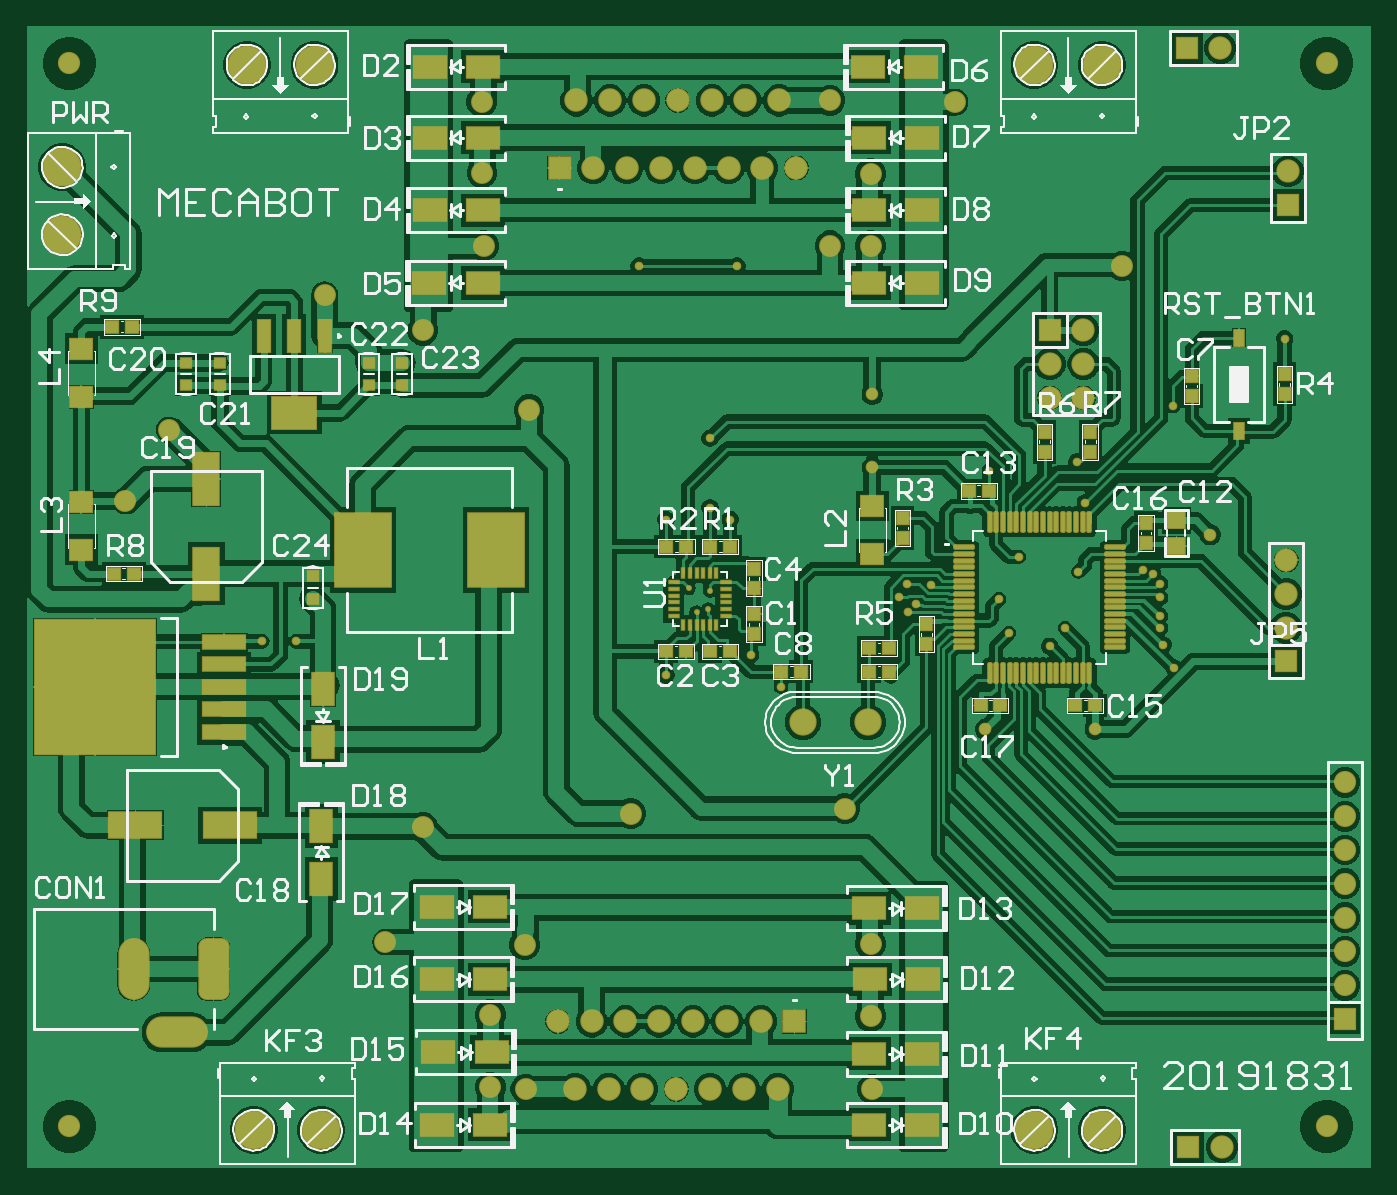
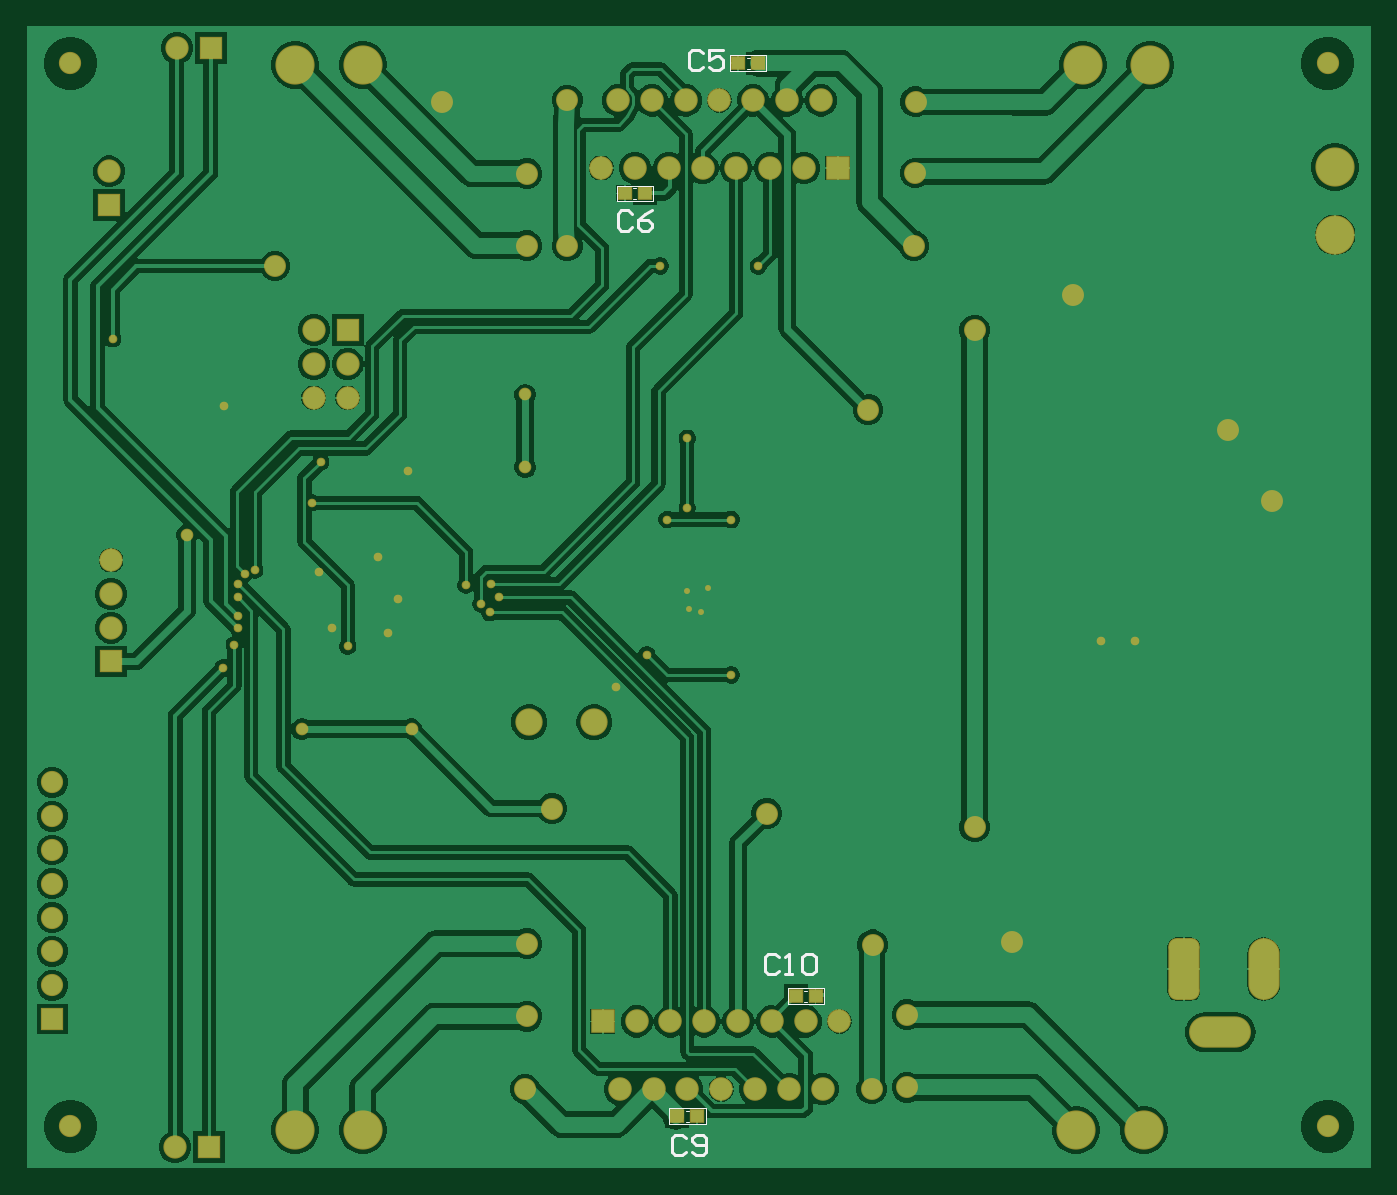
Circuit board: 9 layer files. Board 101.0 x 85.9 mm.
- bottom_copper: Mecabot_PCB.GBL (66298 bytes)
- bottom_silk: Mecabot_PCB.GBO (2291 bytes)
- paste: Mecabot_PCB.GBP (492 bytes)
- bottom_mask: Mecabot_PCB.GBS (4753 bytes)
- outline: Mecabot_PCB.GKO (287 bytes)
- top_copper: Mecabot_PCB.GTL (108205 bytes)
- top_silk: Mecabot_PCB.GTO (51879 bytes)
- paste: Mecabot_PCB.GTP (5822 bytes)
- top_mask: Mecabot_PCB.GTS (10080 bytes)

=== bottom_copper: Mecabot_PCB.GBL (66298 bytes, source omitted) ===
=== bottom_silk: Mecabot_PCB.GBO ===
G04*
G04 #@! TF.GenerationSoftware,Altium Limited,Altium Designer,24.1.2 (44)*
G04*
G04 Layer_Color=32896*
%FSLAX44Y44*%
%MOMM*%
G71*
G04*
G04 #@! TF.SameCoordinates,3D4D6B29-C5DB-4252-9A0B-4BD64E52DF01*
G04*
G04*
G04 #@! TF.FilePolarity,Positive*
G04*
G01*
G75*
%ADD14C,0.2540*%
%ADD15C,0.1016*%
D14*
X446917Y160638D02*
X449456Y163178D01*
X454535D01*
X457074Y160638D01*
Y150482D01*
X454535Y147942D01*
X449456D01*
X446917Y150482D01*
X441839Y147942D02*
X436760D01*
X439300D01*
Y163178D01*
X441839Y160638D01*
X429143D02*
X426604Y163178D01*
X421525D01*
X418986Y160638D01*
Y150482D01*
X421525Y147942D01*
X426604D01*
X429143Y150482D01*
Y160638D01*
X516769Y24748D02*
X519308Y27287D01*
X524387D01*
X526926Y24748D01*
Y14592D01*
X524387Y12053D01*
X519308D01*
X516769Y14592D01*
X511691D02*
X509152Y12053D01*
X504073D01*
X501534Y14592D01*
Y24748D01*
X504073Y27287D01*
X509152D01*
X511691Y24748D01*
Y22209D01*
X509152Y19670D01*
X501534D01*
X557409Y719438D02*
X559948Y721977D01*
X565027D01*
X567566Y719438D01*
Y709282D01*
X565027Y706742D01*
X559948D01*
X557409Y709282D01*
X542174Y721977D02*
X547253Y719438D01*
X552331Y714360D01*
Y709282D01*
X549792Y706742D01*
X544713D01*
X542174Y709282D01*
Y711821D01*
X544713Y714360D01*
X552331D01*
X504069Y840088D02*
X506608Y842627D01*
X511687D01*
X514226Y840088D01*
Y829932D01*
X511687Y827393D01*
X506608D01*
X504069Y829932D01*
X488834Y842627D02*
X498991D01*
Y835010D01*
X493913Y837549D01*
X491373D01*
X488834Y835010D01*
Y829932D01*
X491373Y827393D01*
X496452D01*
X498991Y829932D01*
D15*
X440062Y125588D02*
Y137272D01*
X412884Y125588D02*
X440062D01*
X412884D02*
Y137272D01*
X440062D01*
X425584Y135494D02*
X427616D01*
X425584Y127366D02*
X427616D01*
X468764Y836534D02*
X470796D01*
X468764Y828406D02*
X470796D01*
X456318Y826628D02*
X483496D01*
Y838312D01*
X456318D02*
X483496D01*
X456318Y826628D02*
Y838312D01*
X514484Y37196D02*
X516516D01*
X514484Y45324D02*
X516516D01*
X501784Y47102D02*
X528962D01*
X501784Y35418D02*
Y47102D01*
Y35418D02*
X528962D01*
Y47102D01*
X553974Y738744D02*
X556006D01*
X553974Y730616D02*
X556006D01*
X541528Y728838D02*
X568706D01*
Y740522D01*
X541528D02*
X568706D01*
X541528Y728838D02*
Y740522D01*
M02*

=== paste: Mecabot_PCB.GBP ===
G04*
G04 #@! TF.GenerationSoftware,Altium Limited,Altium Designer,24.1.2 (44)*
G04*
G04 Layer_Color=128*
%FSLAX44Y44*%
%MOMM*%
G71*
G04*
G04 #@! TF.SameCoordinates,3D4D6B29-C5DB-4252-9A0B-4BD64E52DF01*
G04*
G04*
G04 #@! TF.FilePolarity,Positive*
G04*
G01*
G75*
%ADD21R,1.0000X0.9500*%
D21*
X434100Y131430D02*
D03*
X419100D02*
D03*
X477280Y832470D02*
D03*
X462280D02*
D03*
X508000Y41260D02*
D03*
X523000D02*
D03*
X562490Y734680D02*
D03*
X547490D02*
D03*
M02*

=== bottom_mask: Mecabot_PCB.GBS ===
G04*
G04 #@! TF.GenerationSoftware,Altium Limited,Altium Designer,24.1.2 (44)*
G04*
G04 Layer_Color=16711935*
%FSLAX44Y44*%
%MOMM*%
G71*
G04*
G04 #@! TF.SameCoordinates,3D4D6B29-C5DB-4252-9A0B-4BD64E52DF01*
G04*
G04*
G04 #@! TF.FilePolarity,Negative*
G04*
G01*
G75*
%ADD40R,1.1524X1.1024*%
%ADD55C,1.7500*%
%ADD56R,1.7500X1.7500*%
%ADD57C,2.9440*%
%ADD58C,1.6740*%
%ADD59C,1.6700*%
%ADD60R,1.6700X1.6700*%
%ADD61R,1.7700X1.7700*%
%ADD62C,1.7700*%
%ADD63O,2.3500X4.6500*%
%ADD64O,4.6500X2.3500*%
G04:AMPARAMS|DCode=65|XSize=2.35mm|YSize=4.65mm|CornerRadius=0.625mm|HoleSize=0mm|Usage=FLASHONLY|Rotation=0.000|XOffset=0mm|YOffset=0mm|HoleType=Round|Shape=RoundedRectangle|*
%AMROUNDEDRECTD65*
21,1,2.3500,3.4000,0,0,0.0*
21,1,1.1000,4.6500,0,0,0.0*
1,1,1.2500,0.5500,-1.7000*
1,1,1.2500,-0.5500,-1.7000*
1,1,1.2500,-0.5500,1.7000*
1,1,1.2500,0.5500,1.7000*
%
%ADD65ROUNDEDRECTD65*%
%ADD66C,2.0550*%
%ADD67R,1.7500X1.7500*%
%ADD68C,1.6500*%
%ADD69C,0.6500*%
%ADD70C,0.4500*%
%ADD71C,0.9500*%
D40*
X434100Y131430D02*
D03*
X419100D02*
D03*
X477280Y832470D02*
D03*
X462280D02*
D03*
X508000Y41260D02*
D03*
X523000D02*
D03*
X562490Y734680D02*
D03*
X547490D02*
D03*
D55*
X949840Y751190D02*
D03*
X948570Y459090D02*
D03*
Y433690D02*
D03*
Y408290D02*
D03*
X796170Y631810D02*
D03*
Y606410D02*
D03*
Y581010D02*
D03*
X770770Y606410D02*
D03*
Y581010D02*
D03*
X900310Y18130D02*
D03*
X899040Y843900D02*
D03*
D56*
X949840Y725790D02*
D03*
X948570Y382890D02*
D03*
X770770Y631810D02*
D03*
D57*
X28750Y703500D02*
D03*
Y754300D02*
D03*
X218320Y831200D02*
D03*
X167520D02*
D03*
X223400Y30719D02*
D03*
X172600D02*
D03*
X759340D02*
D03*
X810140D02*
D03*
Y831200D02*
D03*
X759340D02*
D03*
D58*
X979050Y832470D02*
D03*
Y33640D02*
D03*
X34170D02*
D03*
Y832470D02*
D03*
D59*
X992700Y292066D02*
D03*
Y266665D02*
D03*
Y241266D02*
D03*
Y215865D02*
D03*
Y190466D02*
D03*
Y165065D02*
D03*
Y139665D02*
D03*
D60*
Y114265D02*
D03*
D61*
X402470Y753730D02*
D03*
X579000Y112380D02*
D03*
D62*
X415170Y804530D02*
D03*
X427870Y753730D02*
D03*
X440570Y804530D02*
D03*
X453270Y753730D02*
D03*
X465970Y804530D02*
D03*
X478670Y753730D02*
D03*
X491370Y804530D02*
D03*
X504070Y753730D02*
D03*
X516770Y804530D02*
D03*
X529470Y753730D02*
D03*
X542170Y804530D02*
D03*
X554870Y753730D02*
D03*
X567570Y804530D02*
D03*
X580270Y753730D02*
D03*
X401200Y112380D02*
D03*
X413900Y61580D02*
D03*
X426600Y112380D02*
D03*
X439300Y61580D02*
D03*
X452000Y112380D02*
D03*
X464700Y61580D02*
D03*
X477400Y112380D02*
D03*
X490100Y61580D02*
D03*
X502800Y112380D02*
D03*
X515500Y61580D02*
D03*
X528200Y112380D02*
D03*
X540900Y61580D02*
D03*
X553600Y112380D02*
D03*
X566300Y61580D02*
D03*
D63*
X82430Y151750D02*
D03*
D64*
X114930Y104250D02*
D03*
D65*
X142430Y151750D02*
D03*
D66*
X634350Y337170D02*
D03*
X585350D02*
D03*
D67*
X874910Y18130D02*
D03*
X873640Y843900D02*
D03*
D68*
X225940Y658480D02*
D03*
X109100Y556880D02*
D03*
X699650Y803260D02*
D03*
X271660Y172070D02*
D03*
X345320Y695310D02*
D03*
X299600Y258430D02*
D03*
X637420Y61580D02*
D03*
X455810Y268590D02*
D03*
X299600Y631810D02*
D03*
X379610Y572120D02*
D03*
X825380Y680070D02*
D03*
X376277Y170007D02*
D03*
X617100Y272400D02*
D03*
X636150Y749462D02*
D03*
Y695310D02*
D03*
Y116190D02*
D03*
Y170800D02*
D03*
X344050Y749920D02*
D03*
X343998Y803514D02*
D03*
X350400Y62850D02*
D03*
Y117460D02*
D03*
X76080Y503540D02*
D03*
X605670Y695310D02*
D03*
Y804530D02*
D03*
X377070Y61580D02*
D03*
D69*
X792360Y450200D02*
D03*
X770770Y394320D02*
D03*
X791090Y532750D02*
D03*
X864245Y378315D02*
D03*
X855860Y395590D02*
D03*
X853320Y408290D02*
D03*
Y417180D02*
D03*
Y441310D02*
D03*
X535820Y680070D02*
D03*
X462160D02*
D03*
X848240Y448930D02*
D03*
X797440Y502270D02*
D03*
X853320Y431150D02*
D03*
X840620Y451470D02*
D03*
X782200Y408290D02*
D03*
X740290Y404480D02*
D03*
X732670Y429880D02*
D03*
X747910Y461630D02*
D03*
X725050Y526400D02*
D03*
X863480Y574660D02*
D03*
X681870Y440040D02*
D03*
X545980Y387970D02*
D03*
X482480Y372730D02*
D03*
X515500Y498460D02*
D03*
X482480Y489570D02*
D03*
X530740D02*
D03*
X568840Y363840D02*
D03*
X947300Y625460D02*
D03*
X515500Y550530D02*
D03*
X663375Y441267D02*
D03*
X657343Y431035D02*
D03*
X670440Y426070D02*
D03*
X204350Y398130D02*
D03*
X178950D02*
D03*
X664090Y419720D02*
D03*
D70*
X515500Y436230D02*
D03*
X514230Y422260D02*
D03*
X505380Y419720D02*
D03*
X499625Y438135D02*
D03*
D71*
X891420Y478140D02*
D03*
X805060Y332090D02*
D03*
X722510D02*
D03*
X637420Y583550D02*
D03*
Y528940D02*
D03*
M02*

=== outline: Mecabot_PCB.GKO ===
G04*
G04 #@! TF.GenerationSoftware,Altium Limited,Altium Designer,24.1.2 (44)*
G04*
G04 Layer_Color=16711935*
%FSLAX44Y44*%
%MOMM*%
G71*
G04*
G04 #@! TF.SameCoordinates,3D4D6B29-C5DB-4252-9A0B-4BD64E52DF01*
G04*
G04*
G04 #@! TF.FilePolarity,Positive*
G04*
G01*
G75*
M02*

=== top_copper: Mecabot_PCB.GTL (108205 bytes, source omitted) ===
=== top_silk: Mecabot_PCB.GTO (51879 bytes, source omitted) ===
=== paste: Mecabot_PCB.GTP ===
G04*
G04 #@! TF.GenerationSoftware,Altium Limited,Altium Designer,24.1.2 (44)*
G04*
G04 Layer_Color=8421504*
%FSLAX44Y44*%
%MOMM*%
G71*
G04*
G04 #@! TF.SameCoordinates,3D4D6B29-C5DB-4252-9A0B-4BD64E52DF01*
G04*
G04*
G04 #@! TF.FilePolarity,Positive*
G04*
G01*
G75*
%ADD17R,2.0000X4.0000*%
%ADD18R,4.0000X2.0000*%
%ADD19R,2.5000X1.7000*%
%ADD20R,1.6510X1.5240*%
%ADD21R,1.0000X0.9500*%
%ADD22R,1.4000X1.2000*%
%ADD23R,0.9500X1.0000*%
%ADD24R,0.8000X1.2000*%
%ADD25R,0.8500X0.8000*%
%ADD26R,3.3000X2.4000*%
%ADD27R,1.0000X2.4000*%
G04:AMPARAMS|DCode=28|XSize=1.49mm|YSize=0.28mm|CornerRadius=0.07mm|HoleSize=0mm|Usage=FLASHONLY|Rotation=90.000|XOffset=0mm|YOffset=0mm|HoleType=Round|Shape=RoundedRectangle|*
%AMROUNDEDRECTD28*
21,1,1.4900,0.1400,0,0,90.0*
21,1,1.3500,0.2800,0,0,90.0*
1,1,0.1400,0.0700,0.6750*
1,1,0.1400,0.0700,-0.6750*
1,1,0.1400,-0.0700,-0.6750*
1,1,0.1400,-0.0700,0.6750*
%
%ADD28ROUNDEDRECTD28*%
G04:AMPARAMS|DCode=29|XSize=1.49mm|YSize=0.28mm|CornerRadius=0.07mm|HoleSize=0mm|Usage=FLASHONLY|Rotation=0.000|XOffset=0mm|YOffset=0mm|HoleType=Round|Shape=RoundedRectangle|*
%AMROUNDEDRECTD29*
21,1,1.4900,0.1400,0,0,0.0*
21,1,1.3500,0.2800,0,0,0.0*
1,1,0.1400,0.6750,-0.0700*
1,1,0.1400,-0.6750,-0.0700*
1,1,0.1400,-0.6750,0.0700*
1,1,0.1400,0.6750,0.0700*
%
%ADD29ROUNDEDRECTD29*%
%ADD30R,0.2600X0.7900*%
%ADD31R,0.7900X0.2600*%
%ADD32R,4.2000X5.6000*%
%ADD33R,1.7000X2.5000*%
%ADD34R,9.1000X10.1000*%
%ADD35R,3.2500X1.1000*%
D17*
X137040Y448990D02*
D03*
Y519990D02*
D03*
D18*
X154700Y259700D02*
D03*
X83700D02*
D03*
D19*
X304680Y667370D02*
D03*
X344680D02*
D03*
X305000Y721980D02*
D03*
X345000D02*
D03*
X305000Y776590D02*
D03*
X345000D02*
D03*
X305000Y829930D02*
D03*
X345000D02*
D03*
X310400Y34910D02*
D03*
X350400D02*
D03*
X311350Y89520D02*
D03*
X351350D02*
D03*
X310080Y144130D02*
D03*
X350080D02*
D03*
X310080Y198740D02*
D03*
X350080D02*
D03*
X673930Y829930D02*
D03*
X633930D02*
D03*
X675200Y776590D02*
D03*
X635200D02*
D03*
X675200Y721980D02*
D03*
X635200D02*
D03*
X675200Y667370D02*
D03*
X635200D02*
D03*
X675200Y34910D02*
D03*
X635200D02*
D03*
X675200Y88250D02*
D03*
X635200D02*
D03*
X675520Y144130D02*
D03*
X635520D02*
D03*
X675200Y197470D02*
D03*
X635200D02*
D03*
D20*
X637420Y463662D02*
D03*
Y499730D02*
D03*
X43060Y502778D02*
D03*
Y466710D02*
D03*
Y581772D02*
D03*
Y617840D02*
D03*
D21*
X650120Y393050D02*
D03*
X635120D02*
D03*
X66040Y634350D02*
D03*
X81040D02*
D03*
X635120Y375270D02*
D03*
X650120D02*
D03*
X789940Y349870D02*
D03*
X804940D02*
D03*
X718820D02*
D03*
X733820D02*
D03*
X482480Y390510D02*
D03*
X497480D02*
D03*
X515620D02*
D03*
X530620D02*
D03*
X725050Y511160D02*
D03*
X710050D02*
D03*
X584080Y375270D02*
D03*
X569080D02*
D03*
X497720Y469250D02*
D03*
X482720D02*
D03*
X515740D02*
D03*
X530740D02*
D03*
X67310Y448930D02*
D03*
X82310D02*
D03*
D22*
X865986Y469866D02*
D03*
Y488866D02*
D03*
D23*
X843160Y487030D02*
D03*
Y472030D02*
D03*
X877450Y582400D02*
D03*
Y597400D02*
D03*
X947300Y598670D02*
D03*
Y583670D02*
D03*
X678060Y395710D02*
D03*
Y410710D02*
D03*
X548520Y437740D02*
D03*
Y452740D02*
D03*
Y403330D02*
D03*
Y418330D02*
D03*
X660280Y475720D02*
D03*
Y490720D02*
D03*
X766960Y555490D02*
D03*
Y540490D02*
D03*
X801250D02*
D03*
Y555490D02*
D03*
D24*
X913010Y556170D02*
D03*
Y626170D02*
D03*
D25*
X217050Y446880D02*
D03*
Y429880D02*
D03*
X147200Y607290D02*
D03*
Y590290D02*
D03*
X121800Y607290D02*
D03*
Y590290D02*
D03*
X284360Y607290D02*
D03*
Y590290D02*
D03*
X258960Y607290D02*
D03*
Y590290D02*
D03*
D26*
X203080Y569790D02*
D03*
D27*
X180080Y627790D02*
D03*
X203080D02*
D03*
X226080D02*
D03*
D28*
X725650Y487850D02*
D03*
X730650D02*
D03*
X735650D02*
D03*
X740650D02*
D03*
X745650D02*
D03*
X750650D02*
D03*
X755650D02*
D03*
X760650D02*
D03*
X765650D02*
D03*
X770650D02*
D03*
X775650D02*
D03*
X780650D02*
D03*
X785650D02*
D03*
X790650D02*
D03*
X795650D02*
D03*
X800650D02*
D03*
Y374450D02*
D03*
X795650D02*
D03*
X790650D02*
D03*
X785650D02*
D03*
X780650D02*
D03*
X775650D02*
D03*
X770650D02*
D03*
X765650D02*
D03*
X760650D02*
D03*
X755650D02*
D03*
X750650D02*
D03*
X745650D02*
D03*
X740650D02*
D03*
X735650D02*
D03*
X730650D02*
D03*
X725650D02*
D03*
D29*
X819850Y468650D02*
D03*
Y463650D02*
D03*
Y458650D02*
D03*
Y453650D02*
D03*
Y448650D02*
D03*
Y443650D02*
D03*
Y438650D02*
D03*
Y433650D02*
D03*
Y428650D02*
D03*
Y423650D02*
D03*
Y418650D02*
D03*
Y413650D02*
D03*
Y408650D02*
D03*
Y403650D02*
D03*
Y398650D02*
D03*
Y393650D02*
D03*
X706450D02*
D03*
Y398650D02*
D03*
Y403650D02*
D03*
Y408650D02*
D03*
Y413650D02*
D03*
Y418650D02*
D03*
Y423650D02*
D03*
Y428650D02*
D03*
Y433650D02*
D03*
Y438650D02*
D03*
Y443650D02*
D03*
Y448650D02*
D03*
Y453650D02*
D03*
Y458650D02*
D03*
Y463650D02*
D03*
Y468650D02*
D03*
D30*
X495380Y449580D02*
D03*
X500380D02*
D03*
X505380D02*
D03*
X510380D02*
D03*
X515380D02*
D03*
X520380D02*
D03*
Y410180D02*
D03*
X515380D02*
D03*
X510380D02*
D03*
X505380D02*
D03*
X500380D02*
D03*
X495380D02*
D03*
D31*
X527580Y442380D02*
D03*
Y437380D02*
D03*
Y432380D02*
D03*
Y427380D02*
D03*
Y422380D02*
D03*
Y417380D02*
D03*
X488180D02*
D03*
Y422380D02*
D03*
Y427380D02*
D03*
Y432380D02*
D03*
Y437380D02*
D03*
Y442380D02*
D03*
D32*
X354680Y466710D02*
D03*
X254680D02*
D03*
D33*
X224670Y322250D02*
D03*
Y362250D02*
D03*
X223400Y259380D02*
D03*
Y219380D02*
D03*
D34*
X53510Y363840D02*
D03*
D35*
X150510Y397840D02*
D03*
Y380840D02*
D03*
Y363840D02*
D03*
Y346840D02*
D03*
Y329840D02*
D03*
M02*

=== top_mask: Mecabot_PCB.GTS (10080 bytes, source omitted) ===
